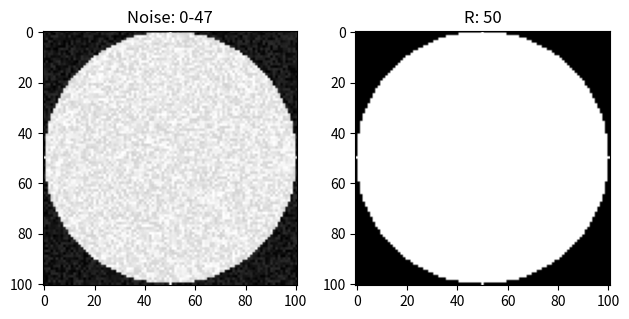

Write the Python code that produced this figure.
import numpy as np
import matplotlib.pyplot as plt

# Constant variables
STD_NUM = 9831136
R_CIRCLE = 50

# Draw a circle
def circle_draw(r):
    arr = np.zeros((2*r+1,2*r+1))
    arr = arr.astype(np.uint8)
    for i in range(2*r+1):
        for j in range(2*r+1):
            if (i-r)**2 + (j-r)**2 <= r**2:
                arr[i,j] =255
    return arr

circ = circle_draw(R_CIRCLE)

# Add Noise to circle
def noisy(circle,noise_max):
    for i in range(circle.shape[0]):
        for j in range(circle.shape[1]):
            noise = np.random.uniform(0, noise_max, size=1)
            if circle[i,j] == 0:
                circle[i,j] += int(noise)
            else:
                circle[i,j] -= int(noise)
    return circle

# Calculate maximum available noise
std_sum = 0
std_num = STD_NUM
    
while std_num > 1:
    std_sum += std_num % 10
    std_num = std_num // 10
noise_max = 40 + std_sum % 12    

circle = noisy(circ,noise_max)

# Check type of our ndarray
print(circle.dtype)

figure = plt.figure(tight_layout=True)
(axes1, axes2) = figure.subplots(nrows=1, ncols=2)

axes1.imshow(circle, cmap = 'gray')
axes1.set_title('Noise: 0-47')

axes2.imshow(circle_draw(R_CIRCLE), cmap = 'gray')
axes2.set_title("R: {}".format(R_CIRCLE))

plt.savefig('./HW0-Image-9831136')
plt.show()